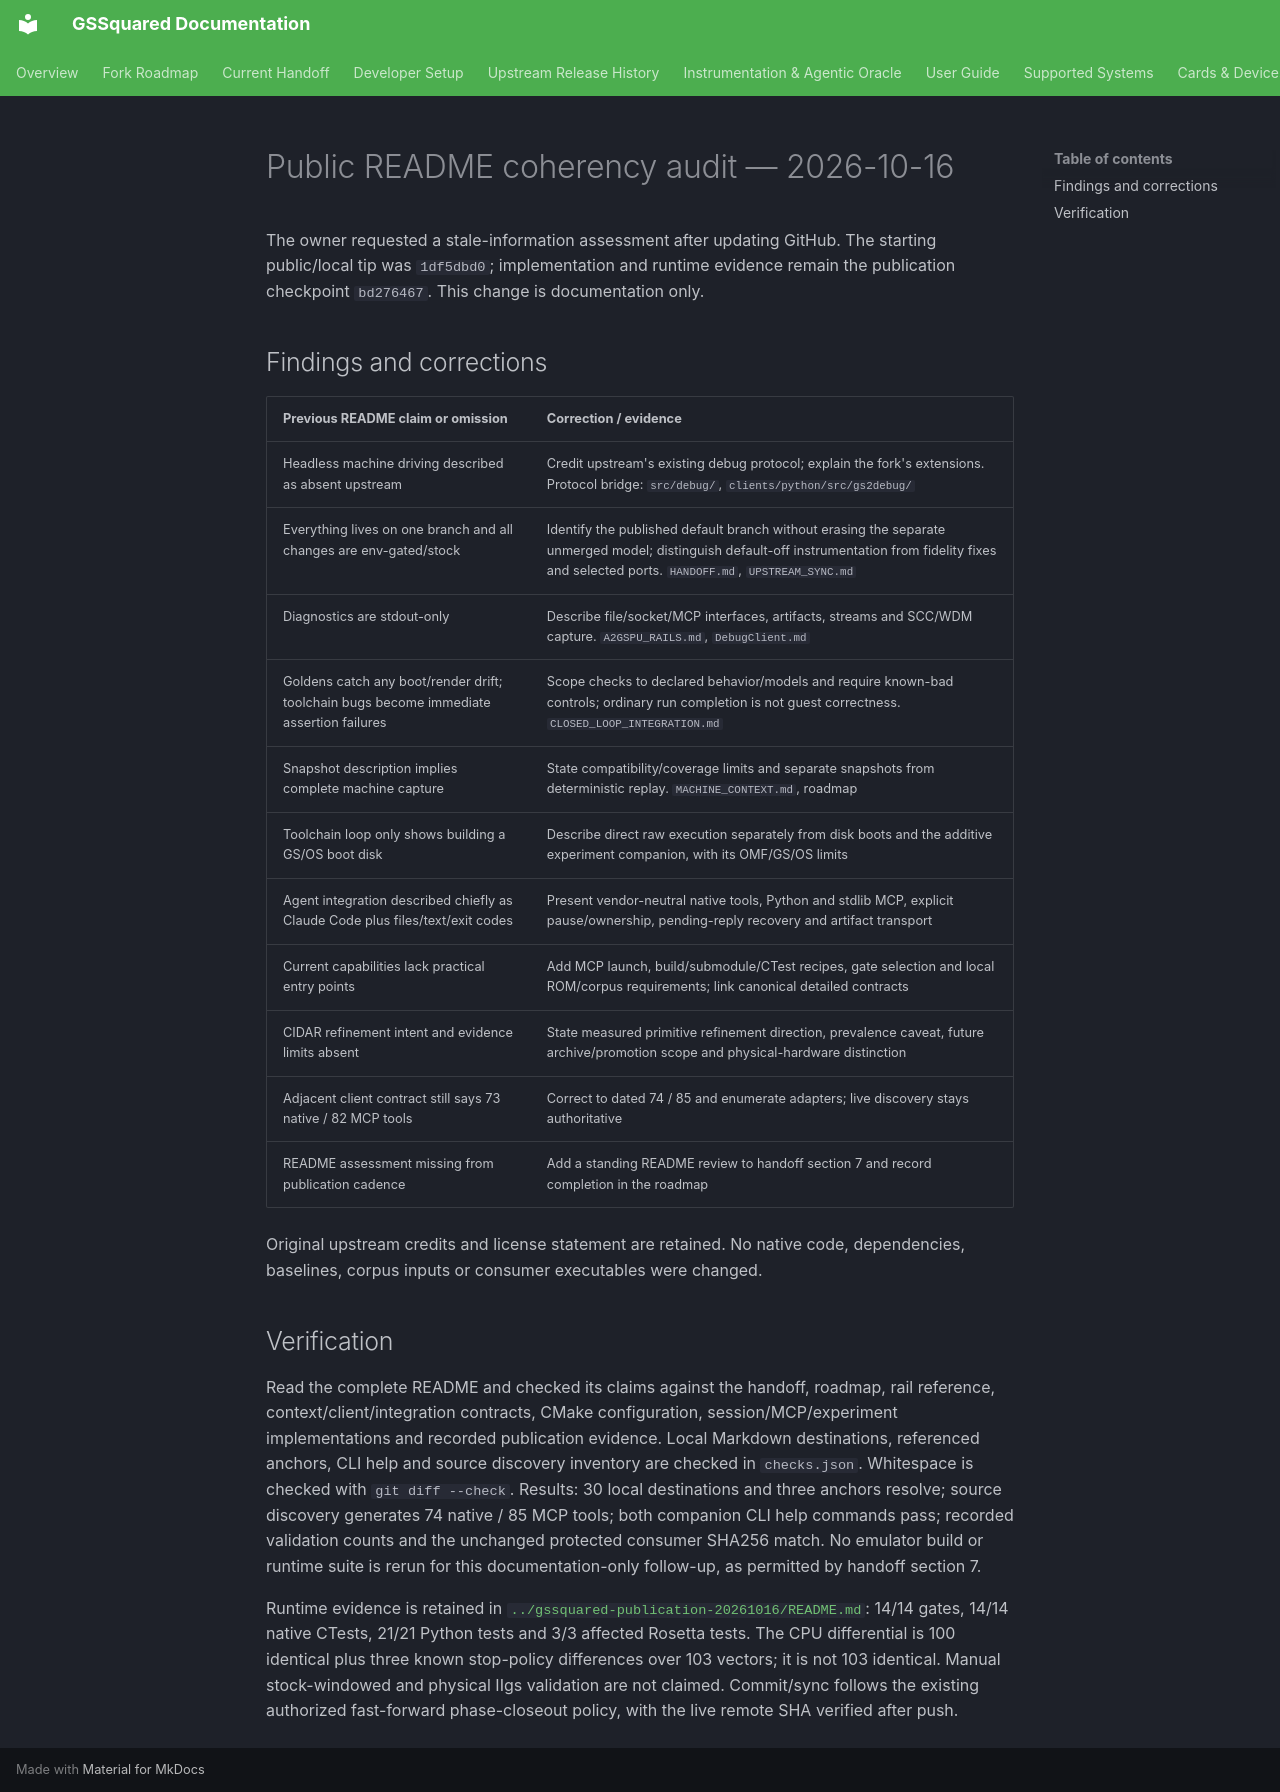

repository: BradHawthorne/gssquared · page: reports/gssquared-readme-audit-20261016/index.html · generator: mkdocs

# Public README coherency audit — 2026-10-16

The owner requested a stale-information assessment after updating GitHub. The
starting public/local tip was `1df5dbd0`; implementation and runtime evidence
remain the publication checkpoint `bd276467`. This change is documentation only.

## Findings and corrections

| Previous README claim or omission | Correction / evidence |
| --- | --- |
| Headless machine driving described as absent upstream | Credit upstream's existing debug protocol; explain the fork's extensions. Protocol bridge: `src/debug/`, `clients/python/src/gs2debug/` |
| Everything lives on one branch and all changes are env-gated/stock | Identify the published default branch without erasing the separate unmerged model; distinguish default-off instrumentation from fidelity fixes and selected ports. `HANDOFF.md`, `UPSTREAM_SYNC.md` |
| Diagnostics are stdout-only | Describe file/socket/MCP interfaces, artifacts, streams and SCC/WDM capture. `A2GSPU_RAILS.md`, `DebugClient.md` |
| Goldens catch any boot/render drift; toolchain bugs become immediate assertion failures | Scope checks to declared behavior/models and require known-bad controls; ordinary run completion is not guest correctness. `CLOSED_LOOP_INTEGRATION.md` |
| Snapshot description implies complete machine capture | State compatibility/coverage limits and separate snapshots from deterministic replay. `MACHINE_CONTEXT.md`, roadmap |
| Toolchain loop only shows building a GS/OS boot disk | Describe direct raw execution separately from disk boots and the additive experiment companion, with its OMF/GS/OS limits |
| Agent integration described chiefly as Claude Code plus files/text/exit codes | Present vendor-neutral native tools, Python and stdlib MCP, explicit pause/ownership, pending-reply recovery and artifact transport |
| Current capabilities lack practical entry points | Add MCP launch, build/submodule/CTest recipes, gate selection and local ROM/corpus requirements; link canonical detailed contracts |
| CIDAR refinement intent and evidence limits absent | State measured primitive refinement direction, prevalence caveat, future archive/promotion scope and physical-hardware distinction |
| Adjacent client contract still says 73 native / 82 MCP tools | Correct to dated 74 / 85 and enumerate adapters; live discovery stays authoritative |
| README assessment missing from publication cadence | Add a standing README review to handoff section 7 and record completion in the roadmap |

Original upstream credits and license statement are retained. No native code,
dependencies, baselines, corpus inputs or consumer executables were changed.

## Verification

Read the complete README and checked its claims against the handoff, roadmap,
rail reference, context/client/integration contracts, CMake configuration,
session/MCP/experiment implementations and recorded publication evidence.
Local Markdown destinations, referenced anchors, CLI help and source discovery
inventory are checked in `checks.json`. Whitespace is checked with
`git diff --check`. Results: 30 local destinations and three anchors resolve;
source discovery generates 74 native / 85 MCP tools; both companion CLI help
commands pass; recorded validation counts and the unchanged protected consumer
SHA256 match. No emulator build or runtime suite is rerun for this
documentation-only follow-up, as permitted by handoff section 7.

Runtime evidence is retained in
[`../gssquared-publication-20261016/README.md`](../gssquared-publication-20261016/README.md):
14/14 gates, 14/14 native CTests, 21/21 Python tests and 3/3 affected Rosetta tests.
The CPU differential is 100 identical plus three known stop-policy differences
over 103 vectors; it is not 103 identical. Manual stock-windowed and physical
IIgs validation are not claimed. Commit/sync follows the existing authorized
fast-forward phase-closeout policy, with the live remote SHA verified after push.
